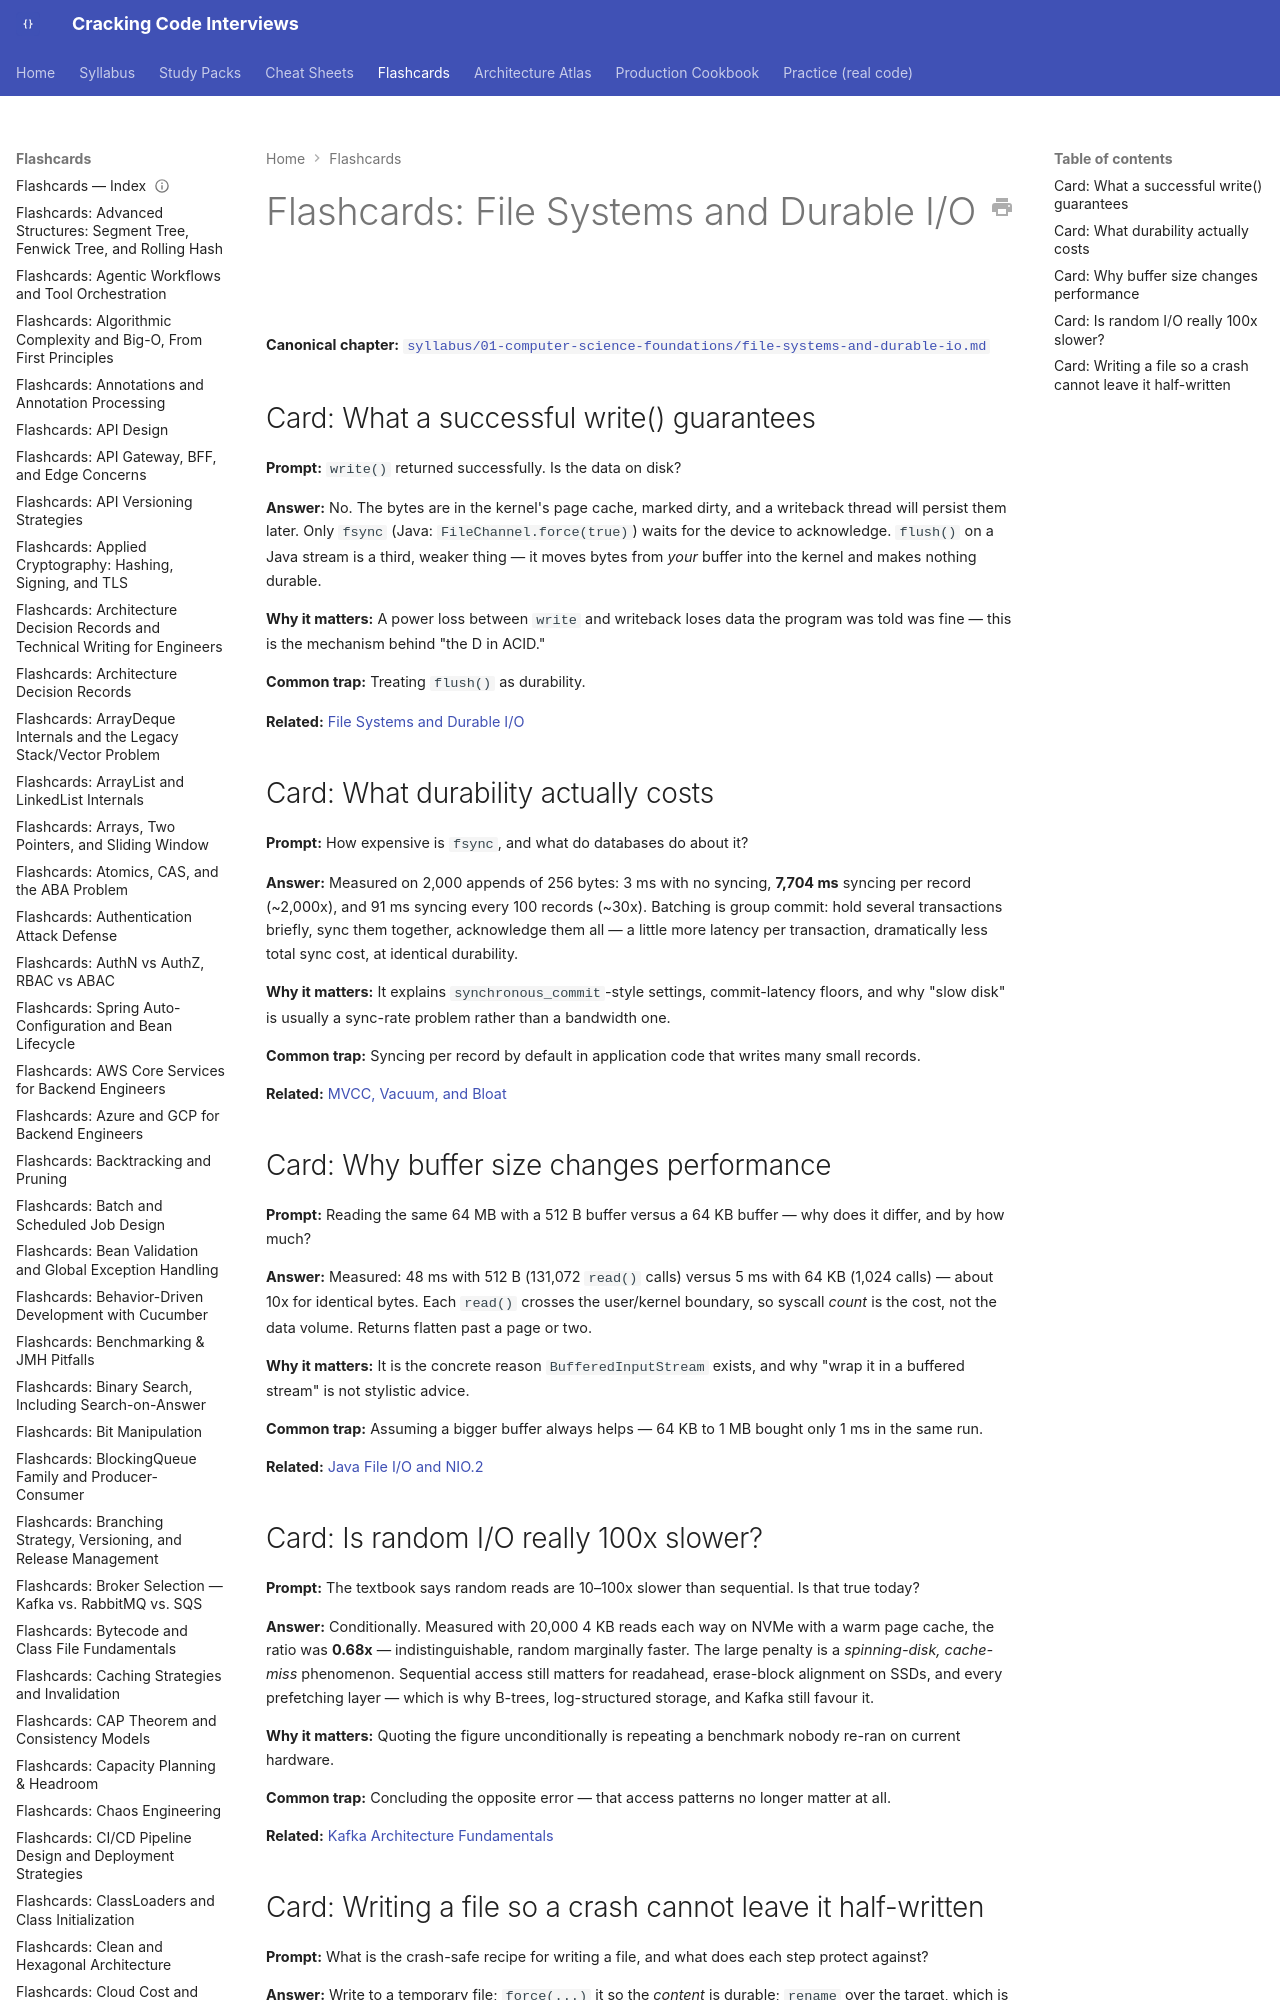

repository: JuanMelendres/cracking-code-interviews · page: flashcards/file-systems-and-durable-io/index.html · generator: mkdocs

---
title: "Flashcards: File Systems and Durable I/O"
slug: file-systems-and-durable-io
document_type: flashcard-deck
domain: 01-computer-science-foundations
topic_id: T-2440
canonical: ../syllabus/01-computer-science-foundations/file-systems-and-durable-io.md
last_updated: 2026-09-28
---

# Flashcards: File Systems and Durable I/O

**Canonical chapter:** [`syllabus/01-computer-science-foundations/file-systems-and-durable-io.md`](../syllabus/01-computer-science-foundations/file-systems-and-durable-io.md)
